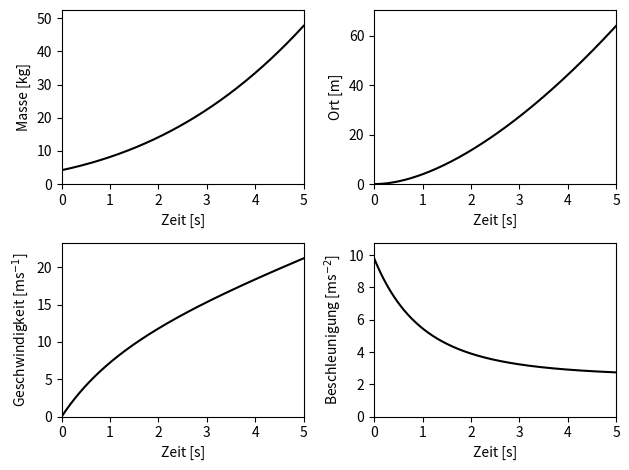

Python code for this plot:
# Author: Jacob Shaw
# Date: 26. April 2023
# Theoretische Physik
# 1.3 Wassertropfen

import time
import numpy as np
from scipy.constants import g
import matplotlib.pyplot as plt


def graph_data(data, lab):
    
    m, n = 2, 2
    fig, ax = plt.subplots(nrows=m, ncols=n, num='Wassertropfen')  # Abbildung m-Zeilen x n-Spalten

    k = 0
    for i in range(m):
        for j in range(n):
            k += 1
            # Achsenbeschriftung
            ax[i, j].set_xlabel(lab[0])
            ax[i, j].set_ylabel(lab[k])
            # Achsenintervall
            ax[i, j].set_xlim(0, max(data[0]))
            ax[i, j].set_ylim(0, 1.1 * max(data[k]))
            # Graf der Funktion
            ax[i, j].plot(data[0], data[k], c='k')
    
    plt.tight_layout()
    plt.show()

    return True


def run(a=1, rho=1, Ro=1):

    t0 = time.time()  # t0

    print(f"\nProportionalitaetskoeffizient: alpha = {a}\n"
          f"Anfangsradius: R_o = {Ro}\n"
          f"Dichte: rho = {rho}\n")

    # Zeitvektor
    dt = 0.01
    t = np.arange(0, 5+dt, dt)

    # Funktionen
    eta = a * t / 4 + Ro  # funktion abh. v. d. Zeit
    R = a * t / 4 + Ro  # Radiusfunktion abh. v. d. Zeit
    m = 4 * np.pi * rho * R ** 3 / 3  # Massenfunktion abh. v. d. Zeit

    # Konstante
    eta_dt = a / 4  # d/dt eta = const.
    c1 = 2 * g * Ro**4 * a**-2  # v0 = 0
    c2 = -c1 * Ro**-2  # ro = 0

    # Bewegungsgleichung (nullte, erste und zweite zeitliche Ableitung)
    r = c1 * eta**-2 + g * t**2 / 8 + g * Ro * t / a + c2
    v = -2 * c1 * eta**-3 * eta_dt + g * t / 4 + g * Ro / a
    a = 6 * c1 * eta_dt**2 * eta**-4 + g / 4

    # Datenmatrix mit den zugehoerigen Labeln
    data = np.array([t, m, r, v, a])
    lab = ['Zeit [s]', 'Masse [kg]', 'Ort [m]', r'Geschwindigkeit [ms$^{-1}$]', r'Beschleunigung [ms$^{-2}$]']

    t1 = time.time()  # t1
    print(f"\ndurchgefuehrt in {t1 - t0} Sekunden")

    # plot
    graph_data(data, lab)

    return True


if __name__ == '__main__':
    run()

